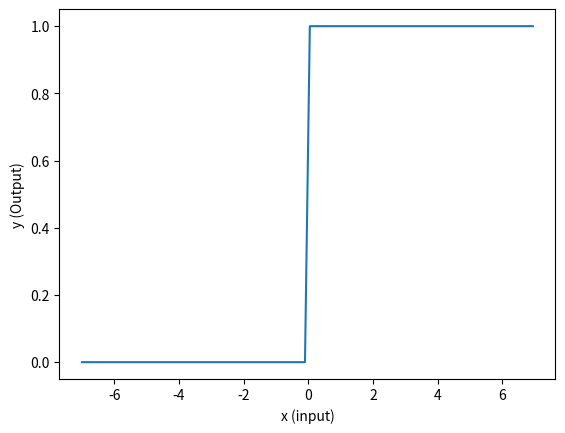
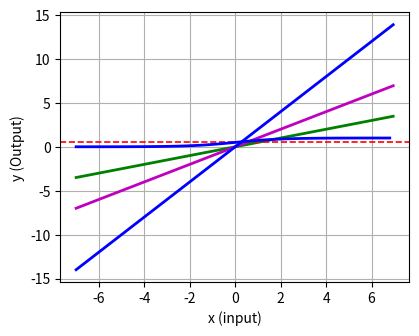

These charts were generated, in order, by the following Python code: (Note: this script raises an exception after producing the figures.)
def binary_step(x):
#     if x > 0:     
#         result = 1
#     else:
#         result = 0

    result = 1 if x > 0 else 0
    return result

binary_step(0)

binary_step(-0.5)

binary_step(0.4)

binary_step(2.5)

import numpy as np

input = np.arange(-7, 7, 0.15)

print(input[:10])
print(input[-11:-1])

output = [binary_step(x) for x in input]

print(output[40:55])

import matplotlib.pyplot as plt

plt.plot(input, output)
plt.ylabel('y (Output)')
plt.xlabel('x (input)')

plt.show()

def linear05(x):
    result = 0.5 * x
    return result

def linear1(x):
    result = x
    return result

def linear2(x):
    result = 2.0 * x
    return result

linear05(3)

linear1(3)

linear2(3)

input = np.arange(-7, 7, 0.15)


output05 = [linear05(x) for x in input]
output1 = [linear1(x) for x in input]
output2 = [linear2(x) for x in input]

import matplotlib.pyplot as plt

plt.figure(figsize=(4.5, 3.5)) # for book

plt.plot(input, output05, lw=2., c='g')
plt.plot(input, output1, lw=2., c='m')
plt.plot(input, output2, lw=2., c='b')

plt.ylabel('y (Output)')
plt.xlabel('x (input)')

plt.show()

from math import exp

def sigmoid(x):
    return 1.0 / (1.0 + exp(-x))

sigmoid(0)

sigmoid(1)

sigmoid(6)

sigmoid(50)

sigmoid(-8)

import matplotlib.pyplot as plt

input = np.arange(-7, 7, 0.2)

output = [sigmoid(x) for x in input]

plt.axhline(y = 0.5, color = 'r', linestyle = '--', lw=1.2)

plt.ylabel('y (Output)')
plt.xlabel('x (input)')
plt.grid()
plt.plot(input, output, c='b', lw=2)

plt.show()

inputs = np.arange(-6, 6, 0.2)

plt.figure(figsize=(4.7, 3.2))

output_sigmoid = [sigmoid(x) for x in input]
output = [tanh(x) for x in input]

plt.ylabel('y (Output)')
plt.xlabel('x (input)')
plt.grid()

plt.plot(input, output, c='g', lw=2)
plt.plot(input, output_sigmoid, c='b', linestyle='--', lw=2)

plt.show()

import numpy as np
from math import exp

def tanh(x):
    return (exp(x) - exp(-x)) / (exp(x) + exp(-x))

tanh(0)

tanh(1)

tanh(10)

tanh(-1)

inputs = np.arange(-6, 6, 0.2)

outputs = [tanh(x) for x in inputs]

plt.axhline(y = 0, color = 'r', linestyle = '--', lw=1.2)

plt.ylabel('y (Output)')
plt.xlabel('x (input)')
plt.grid()

plt.plot(inputs, outputs, c='g', lw=2)

plt.show()

def ReLu(x):
    return max(0.0, x)

ReLu(-1)

ReLu(-2)

ReLu(0.5)

ReLu(2)

import matplotlib.pyplot as plt

input = np.arange(-7, 7, 0.5)

output = [ReLu(x) for x in input]

plt.ylabel('y (Output)')
plt.xlabel('x (input)')
plt.grid()
plt.plot(input, output, c='b', lw=2)

plt.show()

def leaky_ReLu(x):
    if x < 0:
        return 0.1 * x
    else:
        return x

import matplotlib.pyplot as plt
plt.figure(figsize=(4.7, 3.2))

input = np.arange(-7, 7, 0.5)

output = [leaky_ReLu(x) for x in input]

plt.ylabel('y (Output)')
plt.xlabel('x (input)')
plt.grid()

plt.axhline(y = 0, color = 'r', linestyle = '--', lw=1.2)
plt.plot(input, output, c='b', lw=2)


plt.show()

inputs[:10]

import matplotlib.pyplot as plt
from numpy import exp

def softmax(z):
    e = exp(z)
    return e / e.sum()    

output = [0.6, 1.9, 0.01]

result = softmax(output)
print(result)

result.sum()

import numpy as np

np.argmax(result)

output = [.3, 1.6, 1.8]

result = softmax(output)
print(result)

np.argmax(result)

